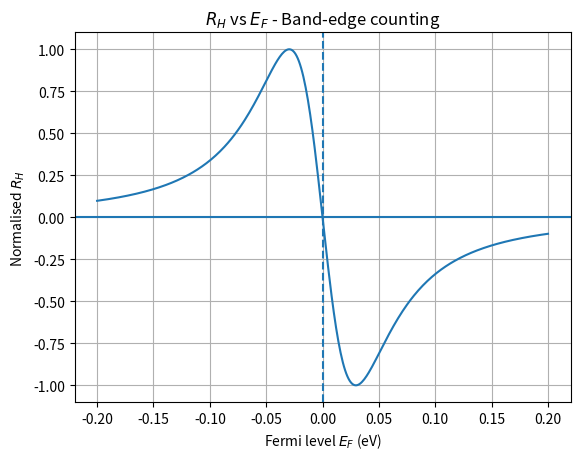
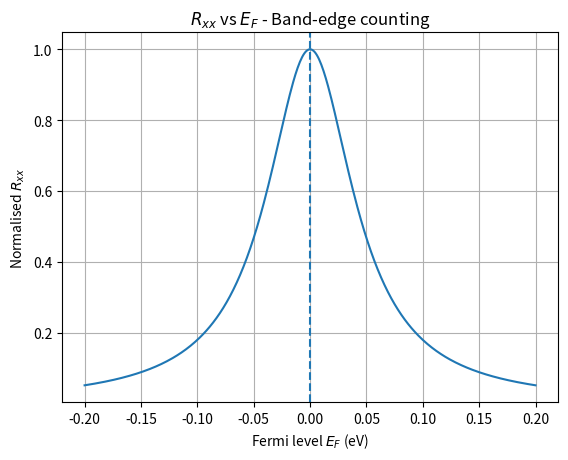
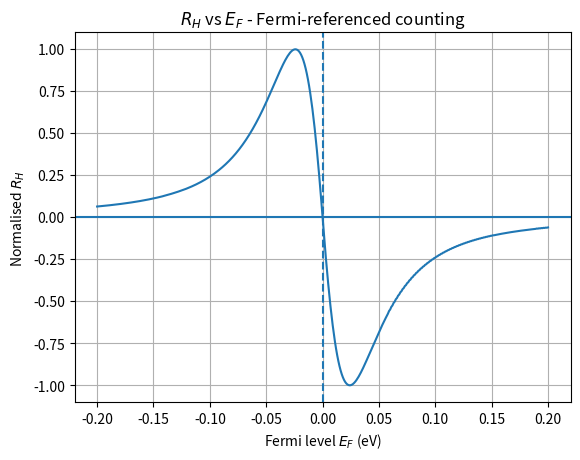
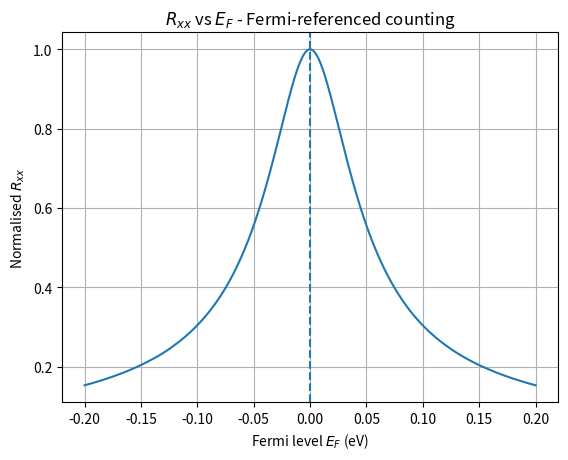

Reproduce these figures in Python, in order.
import numpy as np
import matplotlib.pyplot as plt


# ============================================================
# 1. Basic parameters
# ============================================================

kB = 8.617333262e-5      # Boltzmann constant, eV/K
T = 300                  # temperature, K

# 现在只是看曲线形状，所以 DOS prefactor 和 mobility 先设成 1
c = 1.0
mu = 1.0

# 因为最后会归一化，所以这里 e 也可以设为 1
e = 1.0


# Fermi-level range
EF_values = np.linspace(-0.2, 0.2, 401)

# Energy grid for numerical integration
Emax = 1.0
E = np.linspace(-Emax, Emax, 20001)


# ============================================================
# 2. Density of states: ideal graphene
#    D(E) ∝ |E|
# ============================================================

def DOS(E):
    return c * np.abs(E)


# ============================================================
# 3. Fermi-Dirac distribution
# ============================================================

def fermi(E, EF, T):
    return 1.0 / (1.0 + np.exp((E - EF) / (kB * T)))


# ============================================================
# 4. Band-edge / Dirac-point carrier counting
#
# electrons:
# n = integral from 0 to +infinity of D(E) f(E)
#
# holes:
# p = integral from -infinity to 0 of D(E) [1-f(E)]
# ============================================================

def carrier_band(EF):

    f = fermi(E, EF, T)

    positive = E >= 0
    negative = E <= 0

    n = np.trapezoid(
        DOS(E[positive]) * f[positive],
        E[positive]
    )

    p = np.trapezoid(
        DOS(E[negative]) * (1.0 - f[negative]),
        E[negative]
    )

    return n, p


# ============================================================
# 5. Fermi-referenced carrier counting
#
# electrons:
# n = integral from EF to +infinity
#
# holes:
# p = integral from -infinity to EF
# ============================================================

def carrier_fermi(EF):

    f = fermi(E, EF, T)

    above_EF = E >= EF
    below_EF = E <= EF

    n = np.trapezoid(
        DOS(E[above_EF]) * f[above_EF],
        E[above_EF]
    )

    p = np.trapezoid(
        DOS(E[below_EF]) * (1.0 - f[below_EF]),
        E[below_EF]
    )

    return n, p


# ============================================================
# 6. Transport model
# ============================================================

def transport(n, p, mu):

    RH = (p - n) / (e * (n + p)**2)

    Rxx = 1.0 / (e * mu * (n + p))

    return RH, Rxx


# ============================================================
# 7. Calculate all four curves
# ============================================================

RH_band = []
Rxx_band = []

RH_fermi = []
Rxx_fermi = []

for EF in EF_values:

    # Band-edge model
    n_band, p_band = carrier_band(EF)
    RH_b, Rxx_b = transport(n_band, p_band, mu)

    RH_band.append(RH_b)
    Rxx_band.append(Rxx_b)

    # Fermi-referenced model
    n_F, p_F = carrier_fermi(EF)
    RH_F, Rxx_F = transport(n_F, p_F, mu)

    RH_fermi.append(RH_F)
    Rxx_fermi.append(Rxx_F)


# Convert lists to arrays
RH_band = np.array(RH_band)
Rxx_band = np.array(Rxx_band)

RH_fermi = np.array(RH_fermi)
Rxx_fermi = np.array(Rxx_fermi)


# ============================================================
# 8. Normalise
#    现在主要比较 shape，而不是绝对数值
# ============================================================

RH_band_norm = RH_band / np.max(np.abs(RH_band))
RH_fermi_norm = RH_fermi / np.max(np.abs(RH_fermi))

Rxx_band_norm = Rxx_band / np.max(Rxx_band)
Rxx_fermi_norm = Rxx_fermi / np.max(Rxx_fermi)


# ============================================================
# 9. Plot 1: RH - EF, band-edge
# ============================================================

plt.figure()
plt.plot(EF_values, RH_band_norm)
plt.axhline(0)
plt.axvline(0, linestyle="--")
plt.xlabel("Fermi level $E_F$ (eV)")
plt.ylabel("Normalised $R_H$")
plt.title("$R_H$ vs $E_F$ - Band-edge counting")
plt.grid()
plt.show()


# ============================================================
# 10. Plot 2: Rxx - EF, band-edge
# ============================================================

plt.figure()
plt.plot(EF_values, Rxx_band_norm)
plt.axvline(0, linestyle="--")
plt.xlabel("Fermi level $E_F$ (eV)")
plt.ylabel("Normalised $R_{xx}$")
plt.title("$R_{xx}$ vs $E_F$ - Band-edge counting")
plt.grid()
plt.show()


# ============================================================
# 11. Plot 3: RH - EF, Fermi-referenced
# ============================================================

plt.figure()
plt.plot(EF_values, RH_fermi_norm)
plt.axhline(0)
plt.axvline(0, linestyle="--")
plt.xlabel("Fermi level $E_F$ (eV)")
plt.ylabel("Normalised $R_H$")
plt.title("$R_H$ vs $E_F$ - Fermi-referenced counting")
plt.grid()
plt.show()


# ============================================================
# 12. Plot 4: Rxx - EF, Fermi-referenced
# ============================================================

plt.figure()
plt.plot(EF_values, Rxx_fermi_norm)
plt.axvline(0, linestyle="--")
plt.xlabel("Fermi level $E_F$ (eV)")
plt.ylabel("Normalised $R_{xx}$")
plt.title("$R_{xx}$ vs $E_F$ - Fermi-referenced counting")
plt.grid()
plt.show()


# ============================================================
# 13. Physics checks
# ============================================================

print("\nPhysics checks:")

for test_EF in [0.0, 0.05, 0.073, 0.10, 0.20]:

    n_band, p_band = carrier_band(test_EF)
    n_F, p_F = carrier_fermi(test_EF)

    print(
        f"EF = {test_EF:.3f} eV : "
        f"n_band / n_Fermi = {n_band / n_F:.3f}"
    )
